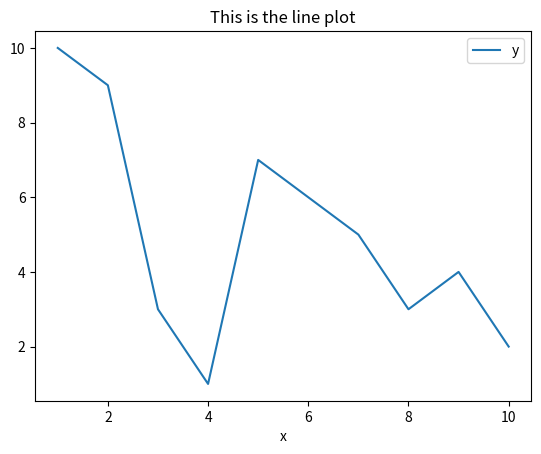

This figure's Python source:
import pandas as pd
import matplotlib.pyplot as plt

df = pd.DataFrame({

    'x':range(1,11),
    'y':[10,9,3,1,7,6,5,3,4,2]
})

# print(df)

df.plot(x='x',y='y',kind="line")
plt.title("This is the line plot")
plt.show()